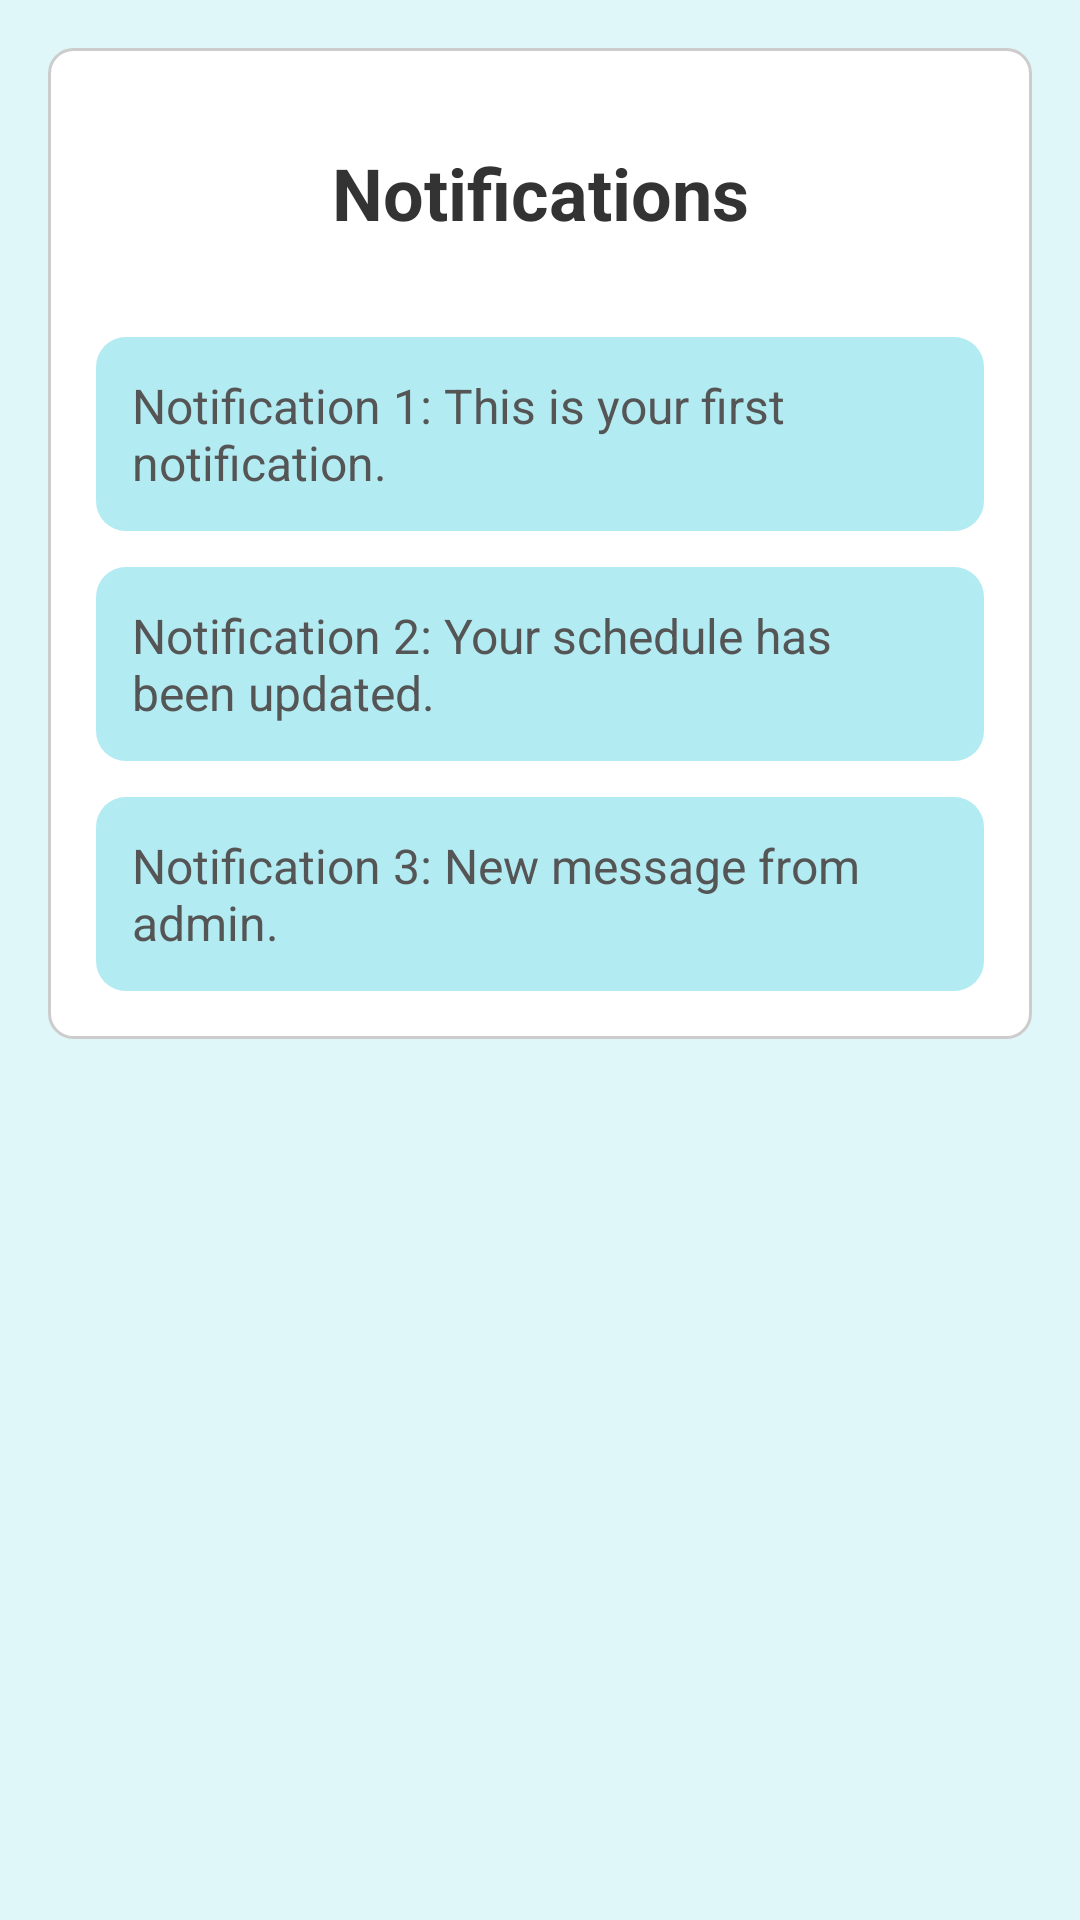

Android layout source for this screen:
<!-- AndroidManifest.xml: application theme Theme.WorkLogNet -->
<!-- res/layout/notifications_layout.xml -->
<?xml version="1.0" encoding="utf-8"?>
<ScrollView xmlns:android="http://schemas.android.com/apk/res/android"
    android:layout_width="match_parent"
    android:layout_height="match_parent"
    android:background="#E0F7FA"
    android:padding="16dp">

    <LinearLayout
        android:layout_width="match_parent"
        android:layout_height="wrap_content"
        android:orientation="vertical"
        android:padding="16dp"
        android:background="@drawable/rounded_background">

        
        <TextView
            android:id="@+id/tvTitle"
            android:layout_width="match_parent"
            android:layout_height="wrap_content"
            android:padding="16dp"
            android:text="Notifications"
            android:textSize="24sp"
            android:textStyle="bold"
            android:textColor="#333333"
            android:gravity="center"
            android:layout_marginBottom="16dp" />

        
        <TextView
            android:id="@+id/tvNotification1"
            android:layout_width="match_parent"
            android:layout_height="wrap_content"
            android:padding="12dp"
            android:text="Notification 1: This is your first notification."
            android:textSize="16sp"
            android:textColor="#555555"
            android:layout_marginBottom="12dp"
            android:background="@drawable/rounded_edittext_background" />

        <TextView
            android:id="@+id/tvNotification2"
            android:layout_width="match_parent"
            android:layout_height="wrap_content"
            android:padding="12dp"
            android:text="Notification 2: Your schedule has been updated."
            android:textSize="16sp"
            android:textColor="#555555"
            android:layout_marginBottom="12dp"
            android:background="@drawable/rounded_edittext_background" />

        <TextView
            android:id="@+id/tvNotification3"
            android:layout_width="match_parent"
            android:layout_height="wrap_content"
            android:padding="12dp"
            android:text="Notification 3: New message from admin."
            android:textSize="16sp"
            android:textColor="#555555"
            android:background="@drawable/rounded_edittext_background" />

    </LinearLayout>
</ScrollView>
<!-- resources referenced by this layout -->
<resources>
  <!-- drawable rounded_background (drawable) -->
  <shape xmlns:android="http://schemas.android.com/apk/res/android">
      <solid android:color="#FFFFFF" />
      <corners android:radius="8dp" />
      <stroke android:width="1dp" android:color="#CCCCCC" />
  </shape>
  <!-- drawable rounded_edittext_background (drawable) -->
  <?xml version="1.0" encoding="utf-8"?>
  <shape xmlns:android="http://schemas.android.com/apk/res/android">
      <solid android:color="#B2EBF2" /> 
      <corners android:radius="10dp" /> 
  </shape>
  <style name="Theme.WorkLogNet" parent="Theme.MaterialComponents.DayNight.DarkActionBar">
          
          <item name="colorPrimary">@color/purple_200</item>
          <item name="colorPrimaryVariant">@color/purple_700</item>
          <item name="colorOnPrimary">@color/black</item>
          <item name="colorSecondary">@color/teal_700</item>
          <item name="colorSecondaryVariant">@color/teal_700</item>
          <item name="colorOnSecondary">@color/white</item>
          <item name="android:windowBackground">@color/background</item>
      </style>
  <color name="purple_200">#FFBB86FC</color>
  <color name="purple_700">#FF3700B3</color>
  <color name="black">#FF000000</color>
  <color name="teal_700">#FF018786</color>
  <color name="white">#FFFFFFFF</color>
  <color name="background">#E0F7FA</color>
</resources>
